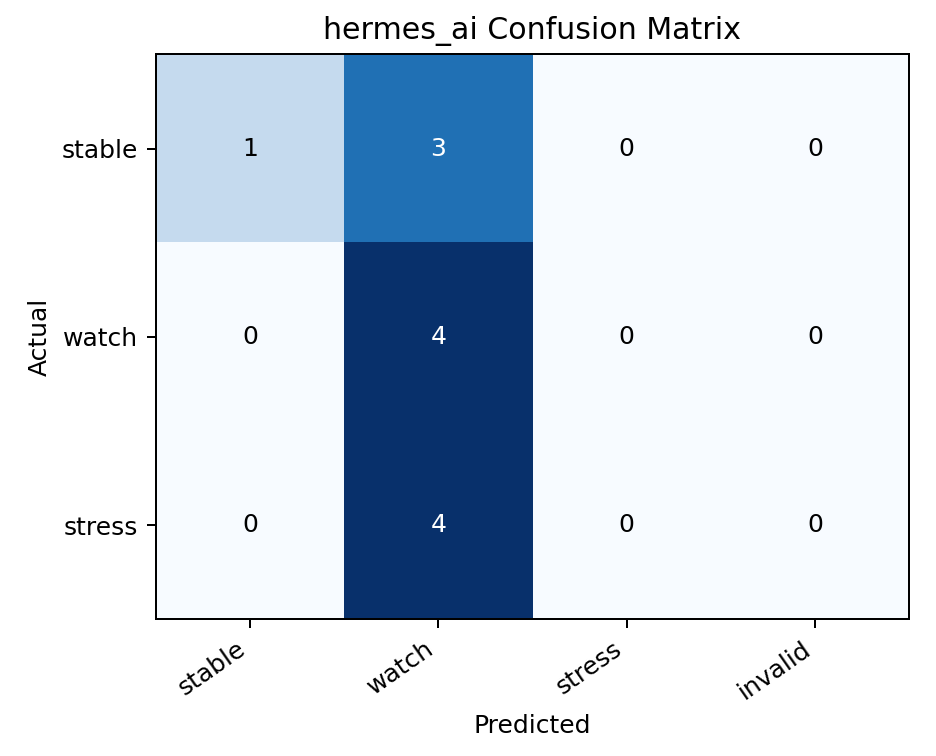

The data file committed next to this chart (first rows):
, stable, watch, stress, invalid
stable, 1, 3, 0, 0
watch, 0, 4, 0, 0
stress, 0, 4, 0, 0
